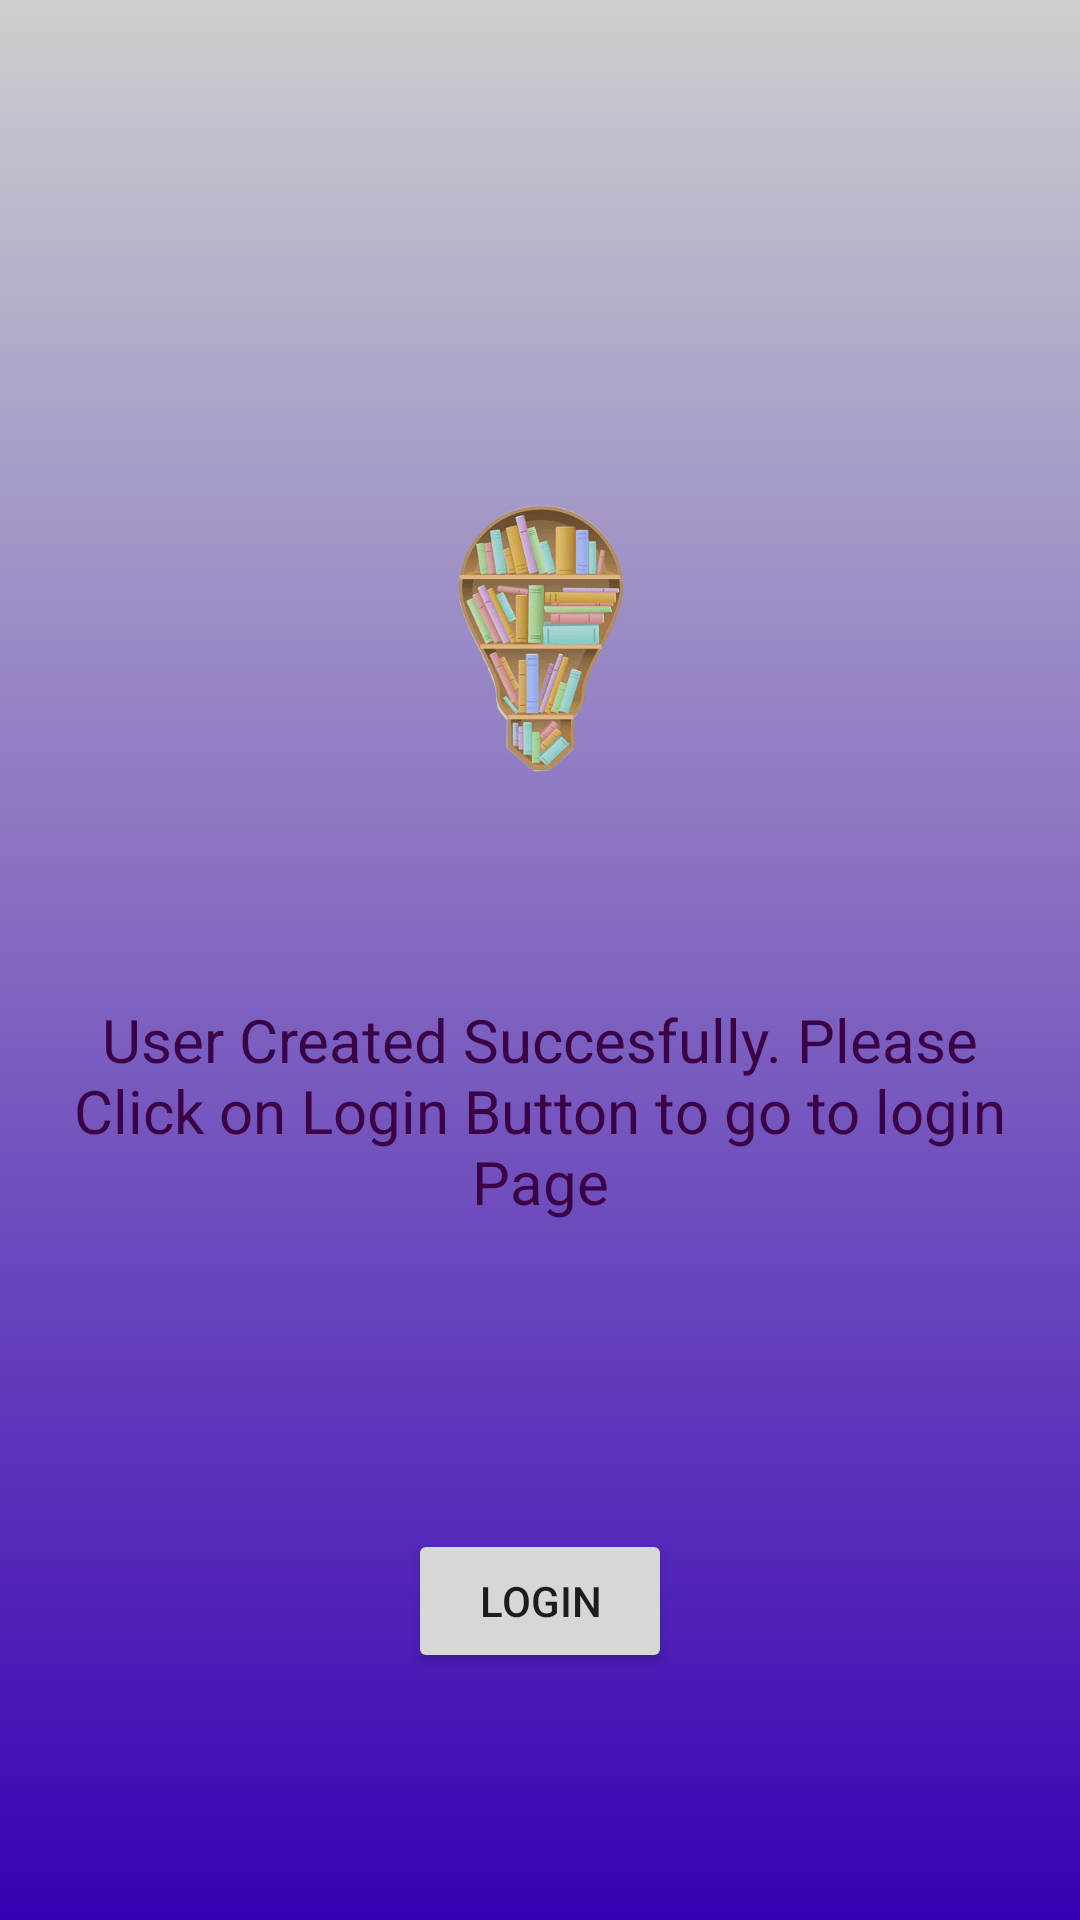

Here is an Android app screen rendered from its layout file. Give the layout XML and the strings, colors and styles it references.
<!-- AndroidManifest.xml: application theme Theme.BookShelf -->
<!-- res/layout/fragment_sign_up_welcome_splash.xml -->
<?xml version="1.0" encoding="utf-8"?>
<layout xmlns:android="http://schemas.android.com/apk/res/android"
    xmlns:app="http://schemas.android.com/apk/res-auto"
    xmlns:tools="http://schemas.android.com/tools">

    <data>

    </data>

    <androidx.constraintlayout.widget.ConstraintLayout
        android:layout_width="match_parent"
        android:layout_height="match_parent"
        tools:context=".view.activity.LoginScreen"
        android:background="@drawable/splash_gradient">

        <ImageView
            android:id="@+id/imageLogo"
            android:contentDescription="@string/welcome_splash_logo"
            android:layout_width="200dp"
            android:layout_height="100dp"
            android:src="@drawable/app_logo"
            app:layout_constraintEnd_toEndOf="parent"
            app:layout_constraintStart_toStartOf="parent"
            app:layout_constraintTop_toTopOf="parent"
            app:layout_constraintBottom_toTopOf="@id/message"
            app:layout_constraintVertical_chainStyle="packed"/>

        <TextView
            android:id="@+id/message"
            android:layout_width="wrap_content"
            android:layout_height="wrap_content"
            android:textColor="#3B0345"
            android:layout_margin="50dp"
            android:textSize="20sp"
            android:textAlignment="center"
            android:text="@string/success_user_created"
            android:padding="20dp"
            app:layout_constraintTop_toBottomOf="@id/imageLogo"
            app:layout_constraintEnd_toEndOf="parent"
            app:layout_constraintStart_toStartOf="parent"
            app:layout_constraintBottom_toBottomOf="parent"/>

        <Button
            android:id="@+id/homeButton"
            android:layout_width="wrap_content"
            android:layout_height="wrap_content"
            app:layout_constraintBottom_toBottomOf="parent"
            app:layout_constraintLeft_toLeftOf="parent"
            app:layout_constraintRight_toRightOf="parent"
            app:layout_constraintTop_toBottomOf="@id/message"
            android:text="@string/login"
            />

    </androidx.constraintlayout.widget.ConstraintLayout>

</layout>
<!-- resources referenced by this layout -->
<resources>
  <!-- drawable app_logo: png bitmap (drawable, 54900 bytes) -->
  <!-- drawable splash_gradient (drawable) -->
  <?xml version="1.0" encoding="utf-8"?>
  <shape xmlns:android="http://schemas.android.com/apk/res/android"
      android:shape="rectangle">
  
      <gradient
          android:startColor="@color/purple_700"
          android:endColor="@color/grey"
          android:angle="90"/>
  </shape>
  <string name="login">Login</string>
  <string name="success_user_created">User Created Succesfully. Please Click on Login Button to go to login Page</string>
  <string name="welcome_splash_logo">Welocome logo</string>
  <style name="Theme.BookShelf" parent="Theme.MaterialComponents.DayNight.DarkActionBar">
          
          <item name="colorPrimary">@color/main</item>
          <item name="colorPrimaryVariant">@color/main</item>
          <item name="colorOnPrimary">@color/white</item>
          
          <item name="colorSecondary">@color/teal_200</item>
          <item name="colorSecondaryVariant">@color/teal_700</item>
          <item name="colorOnSecondary">@color/black</item>
          
          <item name="android:statusBarColor">@color/main</item>
          
      </style>
  <color name="purple_700">#FF3700B3</color>
  <color name="grey">#CCCFCF</color>
  <color name="main">#367BF7</color>
  <color name="white">#FFFFFFFF</color>
  <color name="teal_200">#FF03DAC5</color>
  <color name="teal_700">#FF018786</color>
  <color name="black">#FF000000</color>
</resources>
